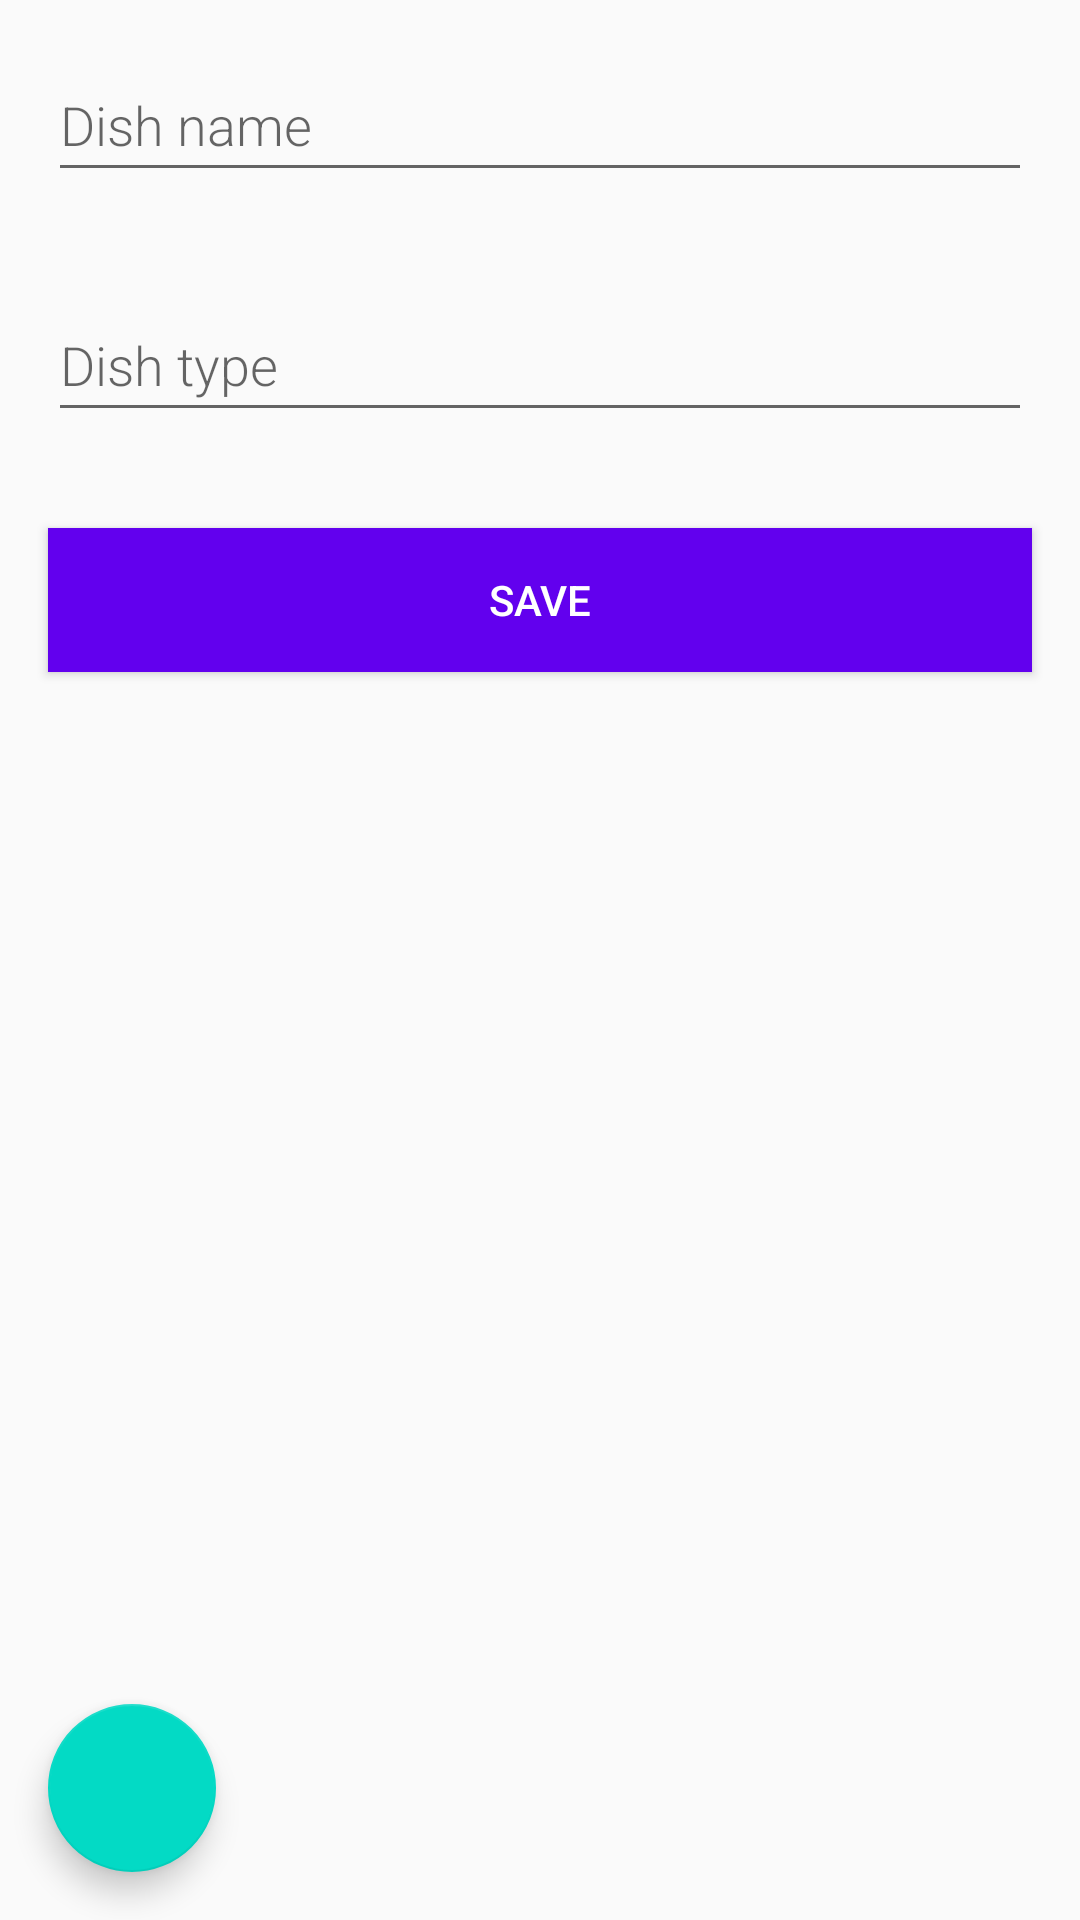

This screen was rendered from an Android layout file. Write that file and the resources it references.
<!-- AndroidManifest.xml: application theme AppTheme -->
<!-- res/layout/activity_add_dish.xml -->
<?xml version="1.0" encoding="utf-8"?>
<LinearLayout xmlns:android="http://schemas.android.com/apk/res/android"
    android:orientation="vertical"
    android:layout_width="match_parent"
    android:layout_height="match_parent">

    <EditText
        android:id="@+id/edit_dish_name"
        android:layout_width="match_parent"
        android:layout_height="wrap_content"
        android:minHeight="@dimen/min_height"
        android:fontFamily="sans-serif-light"
        android:hint="@string/dish_name"
        android:inputType="textAutoComplete"
        android:layout_margin="@dimen/big_padding"
        android:textSize="18sp"
        android:autofillHints="" />

    <EditText
        android:id="@+id/edit_dish_type"
        android:layout_width="match_parent"
        android:layout_height="wrap_content"
        android:minHeight="@dimen/min_height"
        android:fontFamily="sans-serif-light"
        android:hint="@string/dish_type"
        android:inputType="textAutoComplete"
        android:layout_margin="@dimen/big_padding"
        android:textSize="18sp" />

    <Button
        android:id="@+id/button_save"
        android:layout_width="match_parent"
        android:layout_height="wrap_content"
        android:background="@color/colorPrimary"
        android:text="@string/button_save"
        android:layout_margin="@dimen/big_padding"
        android:textColor="@color/buttonLabel" />

    <LinearLayout
        android:layout_width="match_parent"
        android:layout_height="match_parent"
        android:gravity="bottom">

        <com.google.android.material.floatingactionbutton.FloatingActionButton
        android:id="@+id/back_add_page"
        android:layout_width="wrap_content"
        android:layout_height="wrap_content"
        android:layout_margin="16dp"
        android:contentDescription="@string/get_back"
        android:src="@drawable/ic_baseline_arrow_back_24" />

    </LinearLayout>

</LinearLayout>
<!-- resources referenced by this layout -->
<resources>
  <color name="buttonLabel">#FFFFFF</color>
  <color name="colorPrimary">#6200EE</color>
  <dimen name="big_padding">16dp</dimen>
  <dimen name="min_height">48dp</dimen>
  <string name="button_save">Save</string>
  <string name="dish_name">Dish name</string>
  <string name="dish_type">Dish type</string>
  <string name="get_back">get back</string>
  <style name="AppTheme" parent="Theme.AppCompat.Light.DarkActionBar">
          
          <item name="colorPrimary">@color/colorPrimary</item>
          <item name="colorPrimaryDark">@color/colorPrimaryDark</item>
          <item name="colorAccent">@color/colorAccent</item>
      </style>
  <color name="colorPrimaryDark">#3700B3</color>
  <color name="colorAccent">#03DAC5</color>
</resources>
